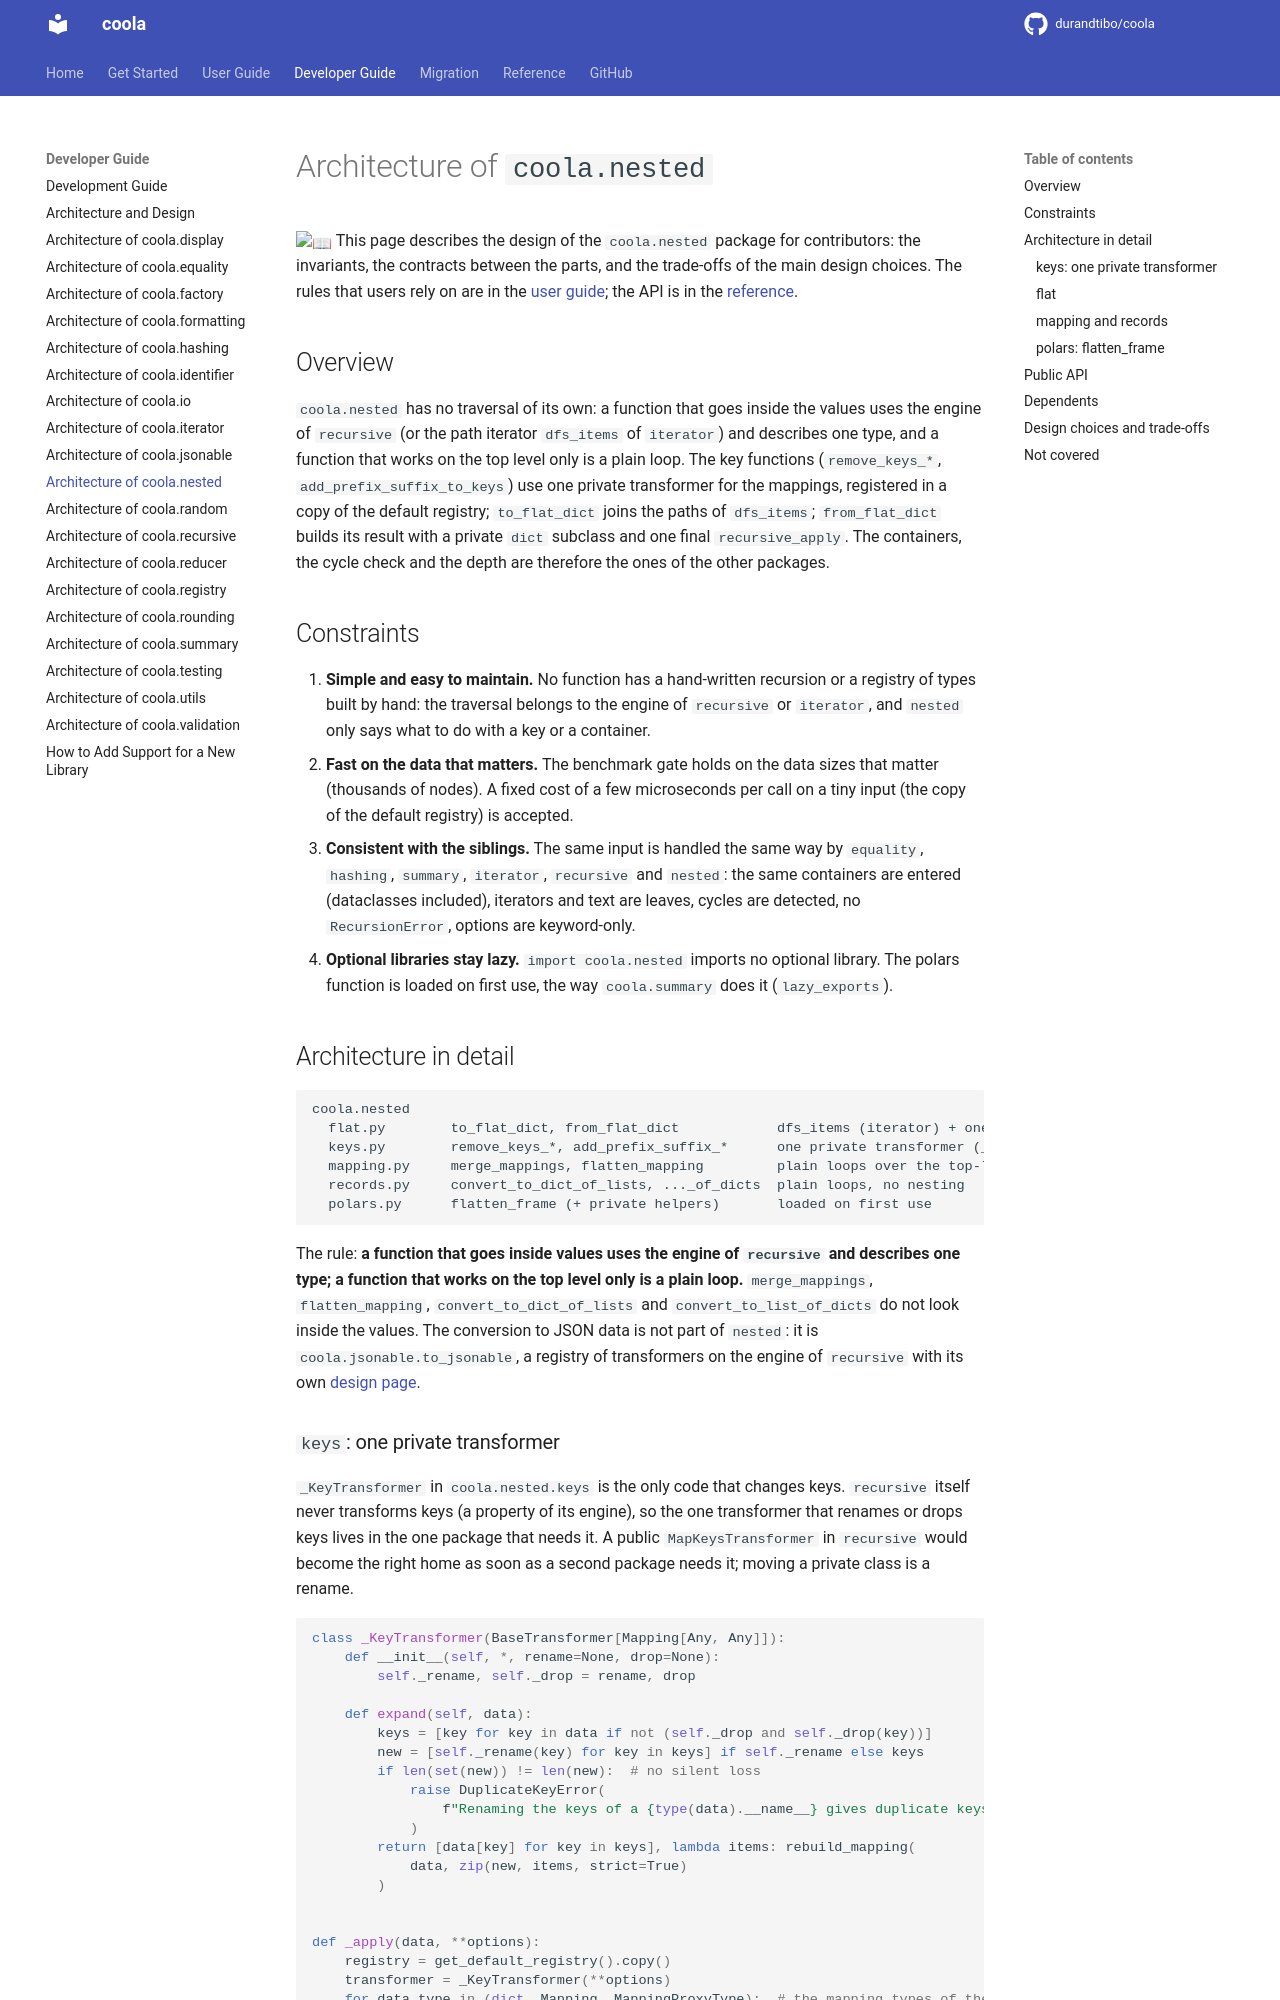

repository: durandtibo/coola · page: main/dev/nested/index.html · generator: mkdocs

# Architecture of `coola.nested`

:book: This page describes the design of the `coola.nested` package for contributors: the
invariants, the contracts between the parts, and the trade-offs of the main design choices. The
rules that users rely on are in the [user guide](../uguide/nested.md#properties); the API is in the
[reference](../refs/nested.md).

## Overview

`coola.nested` has no traversal of its own: a function that goes inside the values uses the engine
of `recursive` (or the path iterator `dfs_items` of `iterator`) and describes one type, and a
function that works on the top level only is a plain loop. The key functions (`remove_keys_*`,
`add_prefix_suffix_to_keys`) use one private transformer for the mappings, registered in a copy of
the default registry; `to_flat_dict` joins the paths of `dfs_items`; `from_flat_dict` builds its
result with a private `dict` subclass and one final `recursive_apply`. The containers, the cycle
check and the depth are therefore the ones of the other packages.

## Constraints

1. **Simple and easy to maintain.** No function has a hand-written recursion or a registry of types
   built by hand: the traversal belongs to the engine of `recursive` or `iterator`, and `nested`
   only says what to do with a key or a container.
2. **Fast on the data that matters.** The benchmark gate holds on the data sizes that matter
   (thousands of nodes). A fixed cost of a few microseconds per call on a tiny input (the copy of
   the default registry) is accepted.
3. **Consistent with the siblings.** The same input is handled the same way by `equality`,
   `hashing`, `summary`, `iterator`, `recursive` and `nested`: the same containers are entered
   (dataclasses included), iterators and text are leaves, cycles are detected, no `RecursionError`,
   options are keyword-only.
4. **Optional libraries stay lazy.** `import coola.nested` imports no optional library. The polars
   function is loaded on first use, the way `coola.summary` does it (`lazy_exports`).

## Architecture in detail

```text
coola.nested
  flat.py        to_flat_dict, from_flat_dict            dfs_items (iterator) + one transformer (_Node)
  keys.py        remove_keys_*, add_prefix_suffix_*      one private transformer (_KeyTransformer) + recursive_apply
  mapping.py     merge_mappings, flatten_mapping         plain loops over the top-level mappings, no nesting
  records.py     convert_to_dict_of_lists, ..._of_dicts  plain loops, no nesting
  polars.py      flatten_frame (+ private helpers)       loaded on first use
```

The rule: **a function that goes inside values uses the engine of `recursive` and describes one
type; a function that works on the top level only is a plain loop.** `merge_mappings`,
`flatten_mapping`, `convert_to_dict_of_lists` and `convert_to_list_of_dicts` do not look inside the
values. The conversion to JSON data is not part of `nested`: it is `coola.jsonable.to_jsonable`, a
registry of transformers on the engine of `recursive` with its own [design page](jsonable.md).
